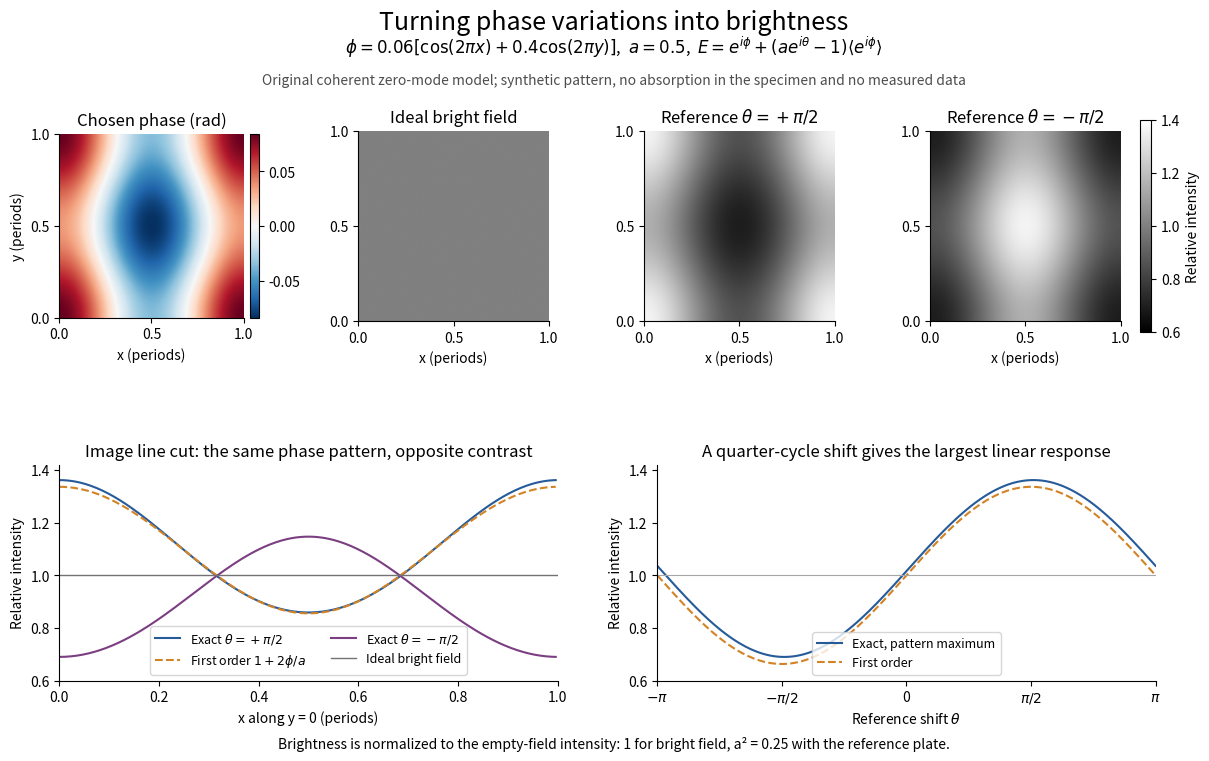

This figure's Python source: (Note: this script raises an exception after producing the figure.)
"""Original zero-mode phase-contrast calculation; PNG is written to the CWD.

Periodic, lossless, coherent specimen; only the zero Fourier coefficient is
changed. This is not an annular-instrument simulation or historical data.
Tested with Python 3.14, matplotlib 3.10 and numpy 2.3.
"""
from pathlib import Path

import matplotlib

matplotlib.use("Agg")
import matplotlib.pyplot as plt
import numpy as np


def model(n=256, alpha=.5):
    x = np.arange(n)/n
    xx, yy = np.meshgrid(x, x)
    phase = .06*(np.cos(2*np.pi*xx)+.4*np.cos(2*np.pi*yy))
    field = np.exp(1j*phase)
    c0 = field.mean()
    image = lambda theta: abs(field+(alpha*np.exp(1j*theta)-1)*c0)**2
    return x, phase, field, c0, image


def main():
    alpha = .5
    x, phase, field, c0, image = model(alpha=alpha)
    bright = abs(field)**2
    plus, minus = image(np.pi/2), image(-np.pi/2)
    assert np.max(abs(bright-1)) < 1e-14
    assert np.max(abs(phase)) <= .084000000001
    expected_mean = 1-(1-alpha**2)*abs(c0)**2
    assert abs(plus.mean()-expected_mean) < 1e-14
    assert abs(minus.mean()-expected_mean) < 1e-14
    plt.rcParams.update({"font.size": 10, "axes.spines.top": False,
                         "axes.spines.right": False})
    fig = plt.figure(figsize=(12.6, 7.9), facecolor="white")
    gs = fig.add_gridspec(2, 4, left=.06, right=.93, bottom=.12, top=.83,
                         height_ratios=[1, 1.02], hspace=.62, wspace=.50)
    axes = [fig.add_subplot(gs[0, j]) for j in range(4)]
    pm = axes[0].imshow(phase, origin="lower", extent=(0, 1, 0, 1),
                        cmap="RdBu_r", vmin=-.084, vmax=.084)
    fig.colorbar(pm, ax=axes[0], fraction=.046, pad=.03)
    axes[0].set_title("Chosen phase (rad)")
    for ax, data, title in zip(axes[1:], [bright, plus/alpha**2, minus/alpha**2],
                               ["Ideal bright field", r"Reference $\theta=+\pi/2$", r"Reference $\theta=-\pi/2$"]):
        im = ax.imshow(data, origin="lower", extent=(0, 1, 0, 1),
                       cmap="gray", vmin=.6, vmax=1.4)
        ax.set_title(title)
    fig.colorbar(im, ax=axes[1:], fraction=.019, pad=.025, label="Relative intensity")
    for j, ax in enumerate(axes):
        ax.set(xlabel="x (periods)", ylabel="y (periods)" if j == 0 else "",
               xticks=[0, .5, 1], yticks=[0, .5, 1])

    cut = fig.add_subplot(gs[1, :2])
    cut.plot(x, plus[0]/alpha**2, color="#265b9a", label=r"Exact $\theta=+\pi/2$")
    cut.plot(x, 1+2*phase[0]/alpha, "--", color="#d38324", label=r"First order $1+2\phi/a$")
    cut.plot(x, minus[0]/alpha**2, color="#7c3e82", label=r"Exact $\theta=-\pi/2$")
    cut.axhline(1, color=".45", lw=1, label="Ideal bright field")
    cut.set(xlabel="x along y = 0 (periods)", ylabel="Relative intensity", xlim=(0, 1), ylim=(.6, 1.42))
    cut.set_title("Image line cut: the same phase pattern, opposite contrast")
    cut.legend(fontsize=9, loc="lower center", ncol=2)

    response = fig.add_subplot(gs[1, 2:])
    theta = np.linspace(-np.pi, np.pi, 401)
    exact = abs(field[0, 0]+(alpha*np.exp(1j*theta)-1)*c0)**2/alpha**2
    response.plot(theta, exact, color="#265b9a", label="Exact, pattern maximum")
    response.plot(theta, 1+2*.084*np.sin(theta)/alpha, "--", color="#d38324", label="First order")
    response.axhline(1, color=".65", lw=.8)
    response.set(xlabel=r"Reference shift $\theta$", ylabel="Relative intensity", xlim=(-np.pi, np.pi), ylim=(.6, 1.42))
    response.set_xticks([-np.pi, -np.pi/2, 0, np.pi/2, np.pi],
                        [r"$-\pi$", r"$-\pi/2$", "0", r"$\pi/2$", r"$\pi$"])
    response.set_title("A quarter-cycle shift gives the largest linear response")
    response.legend(fontsize=9, loc="lower center")
    fig.suptitle("Turning phase variations into brightness", fontsize=18, y=.97)
    fig.text(.5, .915, r"$\phi=0.06[\cos(2\pi x)+0.4\cos(2\pi y)]$,  $a=0.5$,  $E=e^{i\phi}+(ae^{i\theta}-1)\langle e^{i\phi}\rangle$",
             ha="center", fontsize=12)
    fig.text(.5, .875, "Original coherent zero-mode model; synthetic pattern, no absorption in the specimen and no measured data",
             ha="center", color=".3", fontsize=10)
    fig.text(.5, .035, "Brightness is normalized to the empty-field intensity: 1 for bright field, a² = 0.25 with the reference plate.",
             ha="center", fontsize=10)
    fig.savefig(Path.cwd() / (Path(__file__).stem + ".png"), dpi=110, facecolor="white")
    plt.close(fig)


if __name__ == "__main__":
    main()
